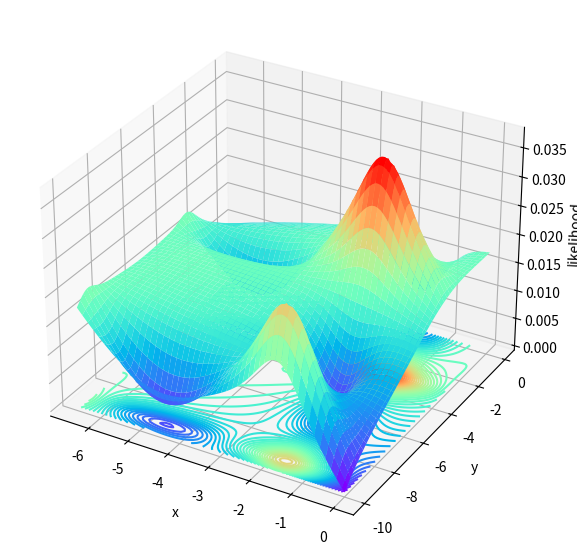

Write Python code to recreate this figure.
import numpy as np
import matplotlib.pyplot as plt
from mpl_toolkits.mplot3d import Axes3D

def likelihood(x, y):
    return -1/5428 * (np.sin(x) * np.exp((1 - np.cos(y))**2) + np.cos(y) * \
    np.exp((1 - np.sin(x))**2) + (x - y)**2 - 97.8)

x = np.linspace(-6.5, 0, 100)
y = np.linspace(-10, 0, 100)

xx, yy = np.meshgrid(x, y)
z = likelihood(xx, yy)

fig = plt.figure(figsize = (10, 7))
ax = fig.add_subplot(111, projection = '3d')
ax.plot_surface(xx, yy, z, cmap = 'rainbow')
ax.contour(xx, yy, z, zdir='z', offset=0, cmap='rainbow', levels = 50)
ax.set_xlabel('x')
ax.set_ylabel('y')
ax.set_zlabel('likelihood')
plt.savefig('plot')
